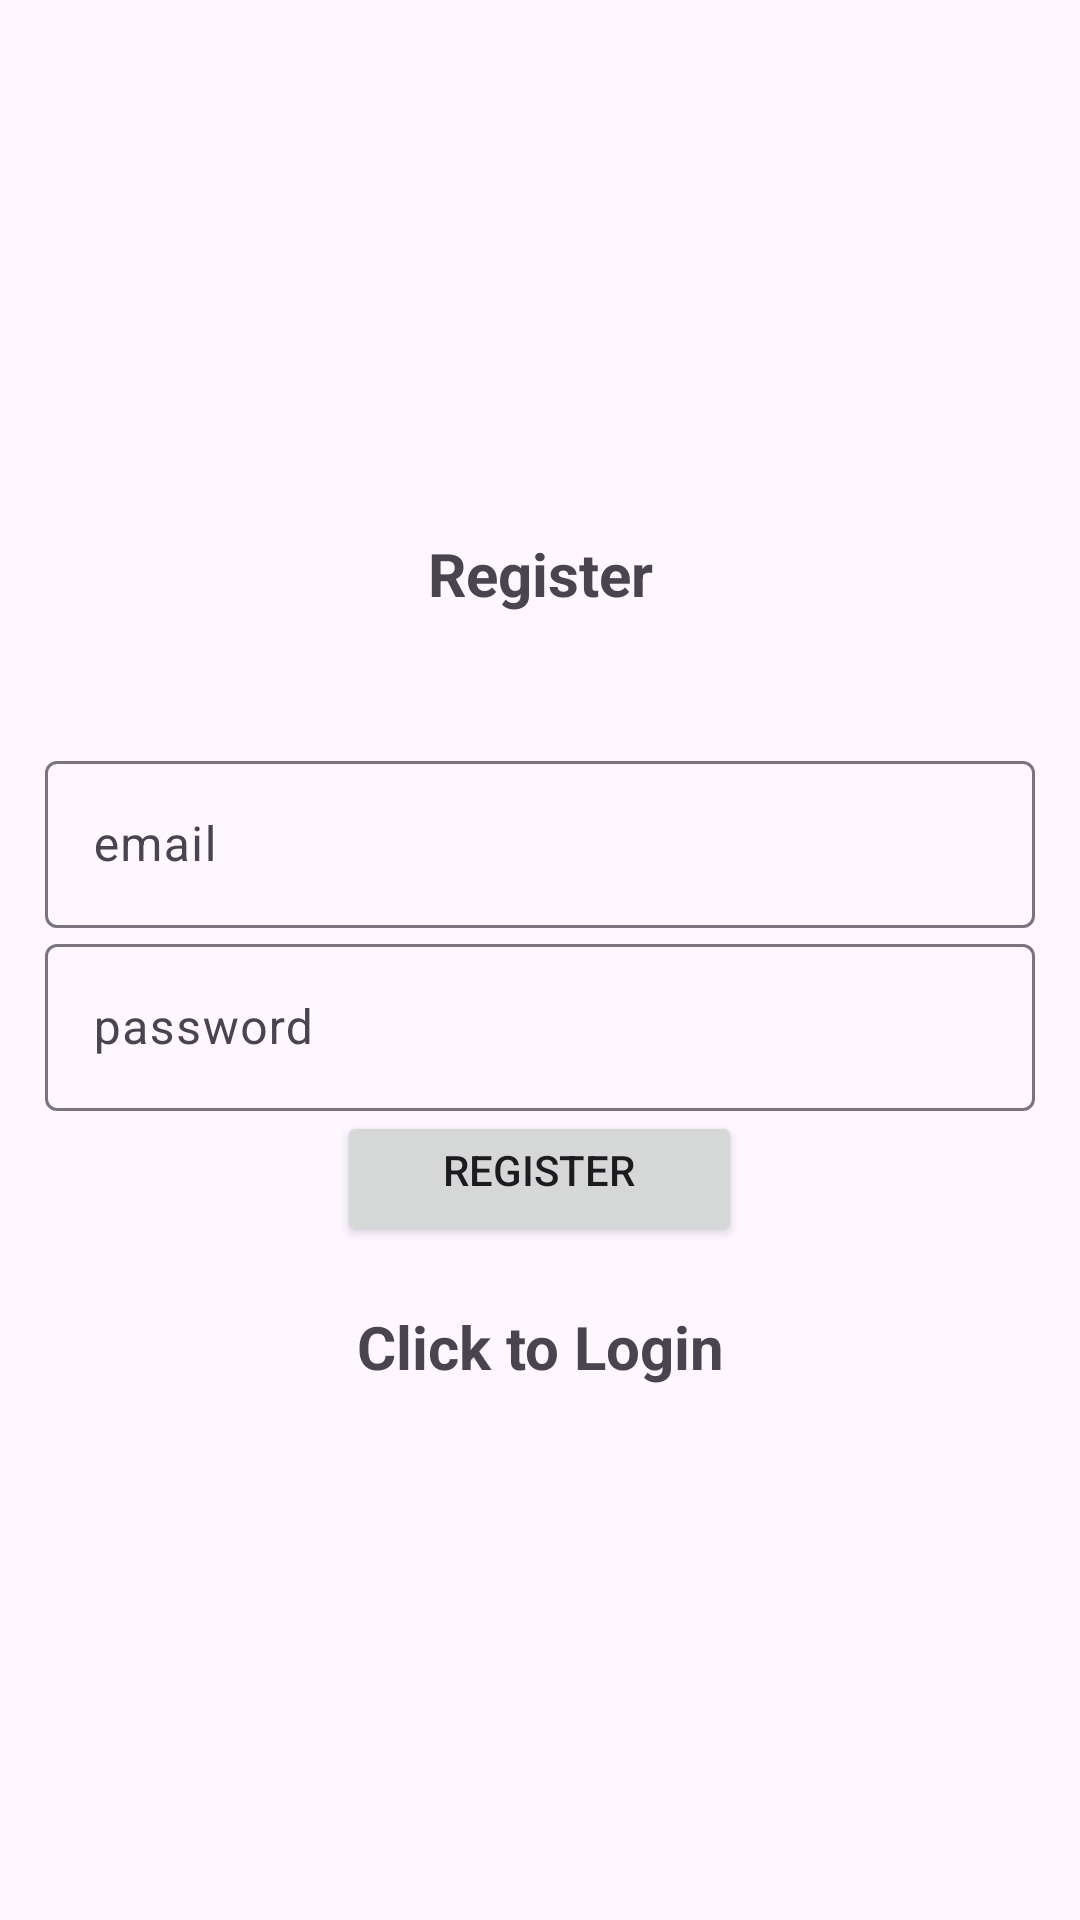

Here is an Android app screen rendered from its layout file. Give the layout XML and the strings, colors and styles it references.
<!-- AndroidManifest.xml: application theme Theme.Material3.Light -->
<!-- res/layout/activity_register.xml -->
<?xml version="1.0" encoding="utf-8"?>
<LinearLayout xmlns:android="http://schemas.android.com/apk/res/android"
    xmlns:app="http://schemas.android.com/apk/res-auto"
    xmlns:tools="http://schemas.android.com/tools"
    android:id="@+id/main"
    android:layout_width="match_parent"
    android:layout_height="match_parent"
    android:gravity="center"
    android:orientation="vertical"
    android:padding="15dp"
    tools:context=".Login">

  <TextView
      android:layout_width="match_parent"
      android:layout_height="wrap_content"
      android:layout_marginBottom="20dp"
      android:gravity="center"
      android:text="@string/Register"
      android:textSize="20sp"
      android:textStyle="bold" />

  <com.google.android.material.textfield.TextInputLayout
      android:layout_width="match_parent"
      android:layout_height="wrap_content">

    <com.google.android.material.textfield.TextInputEditText
        android:id="@+id/email"
        android:layout_width="match_parent"
        android:layout_height="wrap_content"
        android:hint="@string/email" />

  </com.google.android.material.textfield.TextInputLayout>

  <com.google.android.material.textfield.TextInputLayout
      android:layout_width="match_parent"
      android:layout_height="wrap_content">

    <com.google.android.material.textfield.TextInputEditText
        android:id="@+id/password"
        android:layout_width="match_parent"
        android:layout_height="wrap_content"
        android:hint="@string/password"
        tools:ignore="HardcodedText" />

  </com.google.android.material.textfield.TextInputLayout>

  <ProgressBar
      android:id="@+id/progressBar"
      android:layout_width="wrap_content"
      android:layout_height="wrap_content"
      android:visibility="gone" />

  <Button
      android:id="@+id/btn_register"
      android:layout_width="135dp"
      android:layout_height="45dp"
      android:text="@string/Register" />

  <TextView
      android:id="@+id/loginNow"
      android:layout_width="match_parent"
      android:layout_height="wrap_content"
      android:layout_marginTop="20dp"
      android:gravity="center"
      android:text="@string/click_to_login"
      android:textSize="20sp"
      android:textStyle="bold" />

</LinearLayout>
<!-- resources referenced by this layout -->
<resources>
  <string name="Register">Register\n</string>
  <string name="click_to_login">Click to Login</string>
  <string name="email">email\n</string>
  <string name="password">password\n</string>
</resources>
